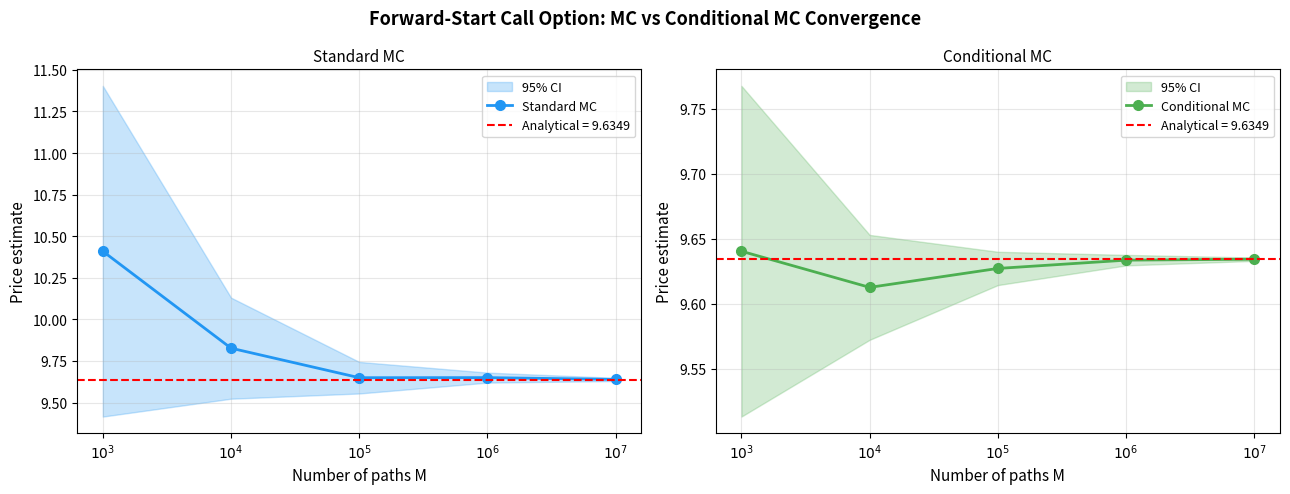

Python code for this plot: (Note: this script raises an exception after producing the figure.)
import numpy as np
from scipy.stats import norm
import matplotlib.pyplot as plt
import matplotlib.ticker as mticker
from tabulate import tabulate

np.random.seed(42)

S0    = 100.0
r     = 0.05
sigma = 0.3
T1    = 0.5
T2    = 1.0
tau   = T2 - T1          # = 0.5

K_VALUES = [3, 4, 5, 6, 7]

# Calculate price analytically using B-S formula
d1_an = (r * tau + 0.5 * sigma**2 * tau) / (sigma * np.sqrt(tau))
d2_an = d1_an - sigma * np.sqrt(tau)
ANALYTICAL_PRICE = S0 * (norm.cdf(d1_an) - np.exp(-r * tau) * norm.cdf(d2_an))

print(f"\nAnalytical price = S0*[Phi(d1) - e^{{-r*tau}}*Phi(d2)]")
print(f"  d1 = {d1_an:.6f},  d2 = {d2_an:.6f}")
print(f"  Price = {ANALYTICAL_PRICE:.6f}\n")

def bs_call_cmc(s: np.ndarray) -> np.ndarray: # Calculate call price using B-S to reduce variance with CMC
    return s * np.exp(-r * T1) * (norm.cdf(d1_an) - np.exp(-r * tau) * norm.cdf(d2_an))

def standard_mc(M: int): # Standard Monte Carlo
    Z1 = np.random.randn(M)
    Z2 = np.random.randn(M)
    S_T1 = S0    * np.exp((r - 0.5*sigma**2)*T1  + sigma*np.sqrt(T1) *Z1)
    S_T2 = S_T1  * np.exp((r - 0.5*sigma**2)*tau + sigma*np.sqrt(tau)*Z2)
    payoff = np.exp(-r * T2) * np.maximum(S_T2 - S_T1, 0.0)
    est  = payoff.mean()
    se   = payoff.std(ddof=1) / np.sqrt(M)
    return est, se, payoff.var(ddof=1)

def conditional_mc(M: int): # Conditional Monte Carlo
    Z1   = np.random.randn(M)
    S_T1 = S0 * np.exp((r - 0.5*sigma**2)*T1 + sigma*np.sqrt(T1)*Z1)

    cv   = bs_call_cmc(S_T1)
    est  = cv.mean()
    se   = cv.std(ddof=1) / np.sqrt(M)
    return est, se, cv.var(ddof=1)

results_mc  = []
results_cmc = []

for k in K_VALUES: # Run simulations
    M = 10**k
    mc_est,  mc_se,  mc_var  = standard_mc(M)
    cmc_est, cmc_se, cmc_var = conditional_mc(M)
    results_mc.append( (k, M, mc_est,  mc_se,  mc_var))
    results_cmc.append((k, M, cmc_est, cmc_se, cmc_var))

def fmt_row(k, M, est, se, var):
    ci_lo = est - 1.96*se
    ci_hi = est + 1.96*se
    return [f"10^{k}", M, f"{est:.5f}",
            f"[{ci_lo:.5f}, {ci_hi:.5f}]",
            f"{se:.2e}", f"{var:.4e}"]

headers = ["M", "Samples", "Estimate", "95% CI", "Std Error", "Variance"]

print("=" * 80)
print(f"ANALYTICAL PRICE: {ANALYTICAL_PRICE:.6f}")
print("=" * 80)

print("\n── i) STANDARD MONTE CARLO ──")
print(tabulate([fmt_row(*r) for r in results_mc],  headers=headers, tablefmt="rounded_outline"))

print("\n── ii) CONDITIONAL MONTE CARLO ──")
print(tabulate([fmt_row(*r) for r in results_cmc], headers=headers, tablefmt="rounded_outline"))

print("\n── VARIANCE REDUCTION FACTOR (Var_MC / Var_CMC) ──")
vrf_rows = []
for (k, M, _, _, vmc), (_, _, _, _, vcmc) in zip(results_mc, results_cmc):
    vrf_rows.append([f"10^{k}", M, f"{vmc:.4e}", f"{vcmc:.4e}", f"{vmc/vcmc:.1f}x"])
print(tabulate(vrf_rows, headers=["M","Samples","Var(MC)","Var(CMC)","VRF"], tablefmt="rounded_outline"))

ks      = [r[0] for r in results_mc]
ms      = [r[1] for r in results_mc]
mc_ests  = np.array([r[2] for r in results_mc])
mc_ses   = np.array([r[3] for r in results_mc])
cmc_ests = np.array([r[2] for r in results_cmc])
cmc_ses  = np.array([r[3] for r in results_cmc])

fig, axes = plt.subplots(1, 2, figsize=(13, 5), sharey=False)
fig.suptitle("Forward-Start Call Option: MC vs Conditional MC Convergence", fontsize=13, fontweight="bold")

for ax, ests, ses, label, color in [
    (axes[0], mc_ests,  mc_ses,  "Standard MC",    "#2196F3"),
    (axes[1], cmc_ests, cmc_ses, "Conditional MC",  "#4CAF50"),
]:
    ci_lo = ests - 1.96*ses
    ci_hi = ests + 1.96*ses
    x = range(len(ks))

    ax.fill_between(x, ci_lo, ci_hi, alpha=0.25, color=color, label="95% CI")
    ax.plot(x, ests, "o-", color=color, linewidth=2, markersize=7, label=label)
    ax.axhline(ANALYTICAL_PRICE, color="red", linestyle="--", linewidth=1.5, label=f"Analytical = {ANALYTICAL_PRICE:.4f}")

    ax.set_xticks(list(x))
    ax.set_xticklabels([f"$10^{k}$" for k in ks])
    ax.set_xlabel("Number of paths M", fontsize=11)
    ax.set_ylabel("Price estimate", fontsize=11)
    ax.set_title(label, fontsize=11)
    ax.legend(fontsize=9)
    ax.grid(True, alpha=0.3)

plt.tight_layout()
plt.savefig("Homework 3/forward_start_convergence.png", dpi=150, bbox_inches="tight")

fig2, ax2 = plt.subplots(figsize=(7, 5))
ax2.loglog(ms, mc_ses,  "o-", color="#2196F3", linewidth=2, markersize=7, label="MC std error")
ax2.loglog(ms, cmc_ses, "s-", color="#4CAF50", linewidth=2, markersize=7, label="CMC std error")

ref_m = np.array(ms, dtype=float)
ax2.loglog(ref_m, mc_ses[0] * np.sqrt(ms[0]/ref_m), "k--", alpha=0.4, label=r"$O(1/\sqrt{M})$")

ax2.set_xlabel("M (log scale)", fontsize=11)
ax2.set_ylabel("Standard Error (log scale)", fontsize=11)
ax2.set_title("Std Error Convergence: MC vs Conditional MC", fontsize=11)
ax2.legend(fontsize=9)
ax2.grid(True, which="both", alpha=0.3)
plt.tight_layout()
plt.savefig("Homework 3/forward_start_stderr.png", dpi=150, bbox_inches="tight")
